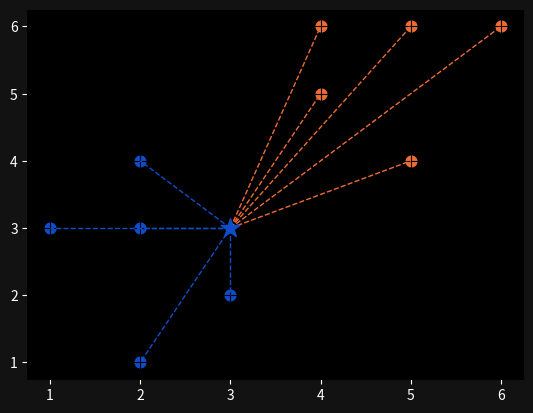
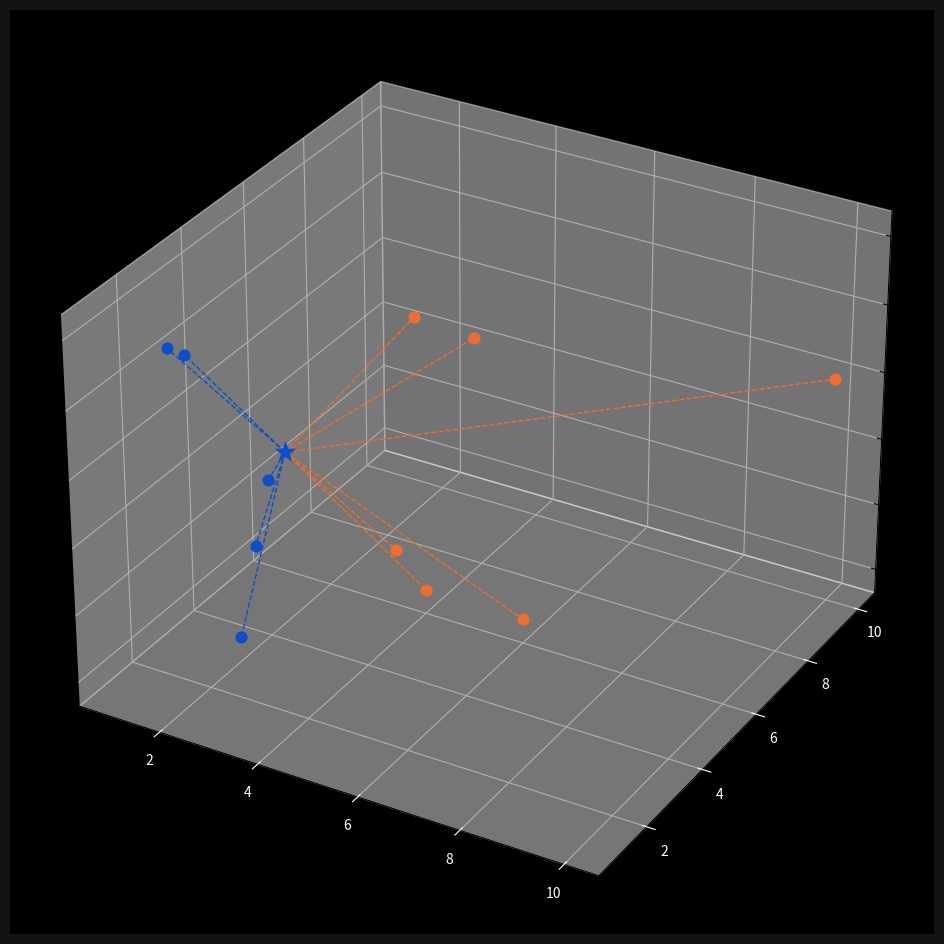

The script that saved these images, in order:
import numpy as np
import matplotlib.pyplot as plt
from collections import Counter

points = {'blue': [[2,4], [1,3], [2,3], [3,2], [2,1]],
          'orange': [[5,6], [4,5], [4,6], [6,6], [5,4]]}

new_point = [3,3]


def euclidean_distance(p, q):
    return np.sqrt(np.sum((np.array(p) - np.array(q)) ** 2))


class KNearestNeighbors:

    def __init__(self, k=3):
        self.k = k
        self.points = None

    def fit(self, points):
        self.points = points

    def predict(self, new_point):
        distances = []

        for category in self.points:
            for point in self.points[category]:
                distance = euclidean_distance(point, new_point)
                distances.append([distance, category])

        categories = [category[1] for category in sorted(distances)[:self.k]]
        result = Counter(categories).most_common(1)[0][0]
        return result


clf = KNearestNeighbors(k=3)
clf.fit(points)
print(clf.predict(new_point))

# Visualize KNN Distances

ax = plt.subplot()
ax.grid(False, color='#000000')

ax.set_facecolor('black')
ax.figure.set_facecolor('#121212')
ax.tick_params(axis='x', colors='white')
ax.tick_params(axis='y', colors='white')

for point in points['blue']:
    ax.scatter(point[0], point[1], color='#104DCA', s=60)

for point in points['orange']:
    ax.scatter(point[0], point[1], color='#EF6C35', s=60)

new_class = clf.predict(new_point)
color = '#EF6C35' if new_class == 'orange' else '#104DCA'
ax.scatter(new_point[0], new_point[1], color=color, marker='*', s=200, zorder=100)

for point in points['blue']:
    ax.plot([new_point[0], point[0]], [new_point[1], point[1]], color='#104DCA', linestyle='--', linewidth=1)

for point in points['orange']:
    ax.plot([new_point[0], point[0]], [new_point[1], point[1]], color='#EF6C35', linestyle='--', linewidth=1)

plt.show()

# 3D Example

points = {'blue': [[2, 4, 3], [1, 3, 5], [2, 3, 1], [3, 2, 3], [2, 1, 6]],
          'orange': [[5, 6, 5], [4, 5, 2], [4, 6, 1], [6, 6, 1], [5, 4, 6], [10, 10, 4]]}

new_point = [3, 3, 4]

clf = KNearestNeighbors(k=3)
clf.fit(points)
print(clf.predict(new_point))

fig = plt.figure(figsize=(12, 12))
ax = fig.add_subplot(projection='3d')
ax.grid(True, color='#323232')

ax.set_facecolor('black')
ax.figure.set_facecolor('#121212')
ax.tick_params(axis='x', colors='white')
ax.tick_params(axis='y', colors='white')

for point in points['blue']:
    ax.scatter(point[0], point[1], point[2], color='#104DCA', s=60)

for point in points['orange']:
    ax.scatter(point[0], point[1], point[2], color='#EF6C35', s=60)

new_class = clf.predict(new_point)
color = '#EF6C35' if new_class == 'orange' else '#104DCA'
ax.scatter(new_point[0], new_point[1], new_point[2], color=color, marker='*', s=200, zorder=100)

for point in points['blue']:
    ax.plot([new_point[0], point[0]], [new_point[1], point[1]], [new_point[2], point[2]], color='#104DCA', linestyle='--', linewidth=1)

for point in points['orange']:
    ax.plot([new_point[0], point[0]], [new_point[1], point[1]], [new_point[2], point[2]], color='#EF6C35', linestyle='--', linewidth=1)

plt.show()


